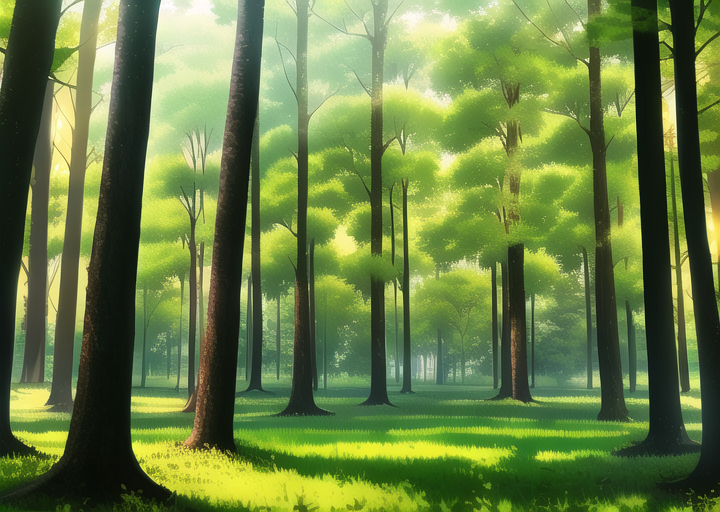
Generation parameters embedded in this image by AUTOMATIC1111 Stable Diffusion web UI or a fork of it (Forge, ...) (PNG 'parameters' text chunk):
masterpiece, best quality, ((forest)), daytime, cartoon

Negative prompt: lowres, bad anatomy, bad hands, text, error, missing fingers, extra digit, fewer digits, cropped, worst quality, low quality, normal quality, jpeg artifacts, signature, watermark, username, blurry, artist name, road
Steps: 38, Sampler: Euler a, CFG scale: 12, Seed: 1506723365, Size: 720x512, Model hash: 89d59c3dde, Model: nai, Clip skip: 2, Version: v1.3.1